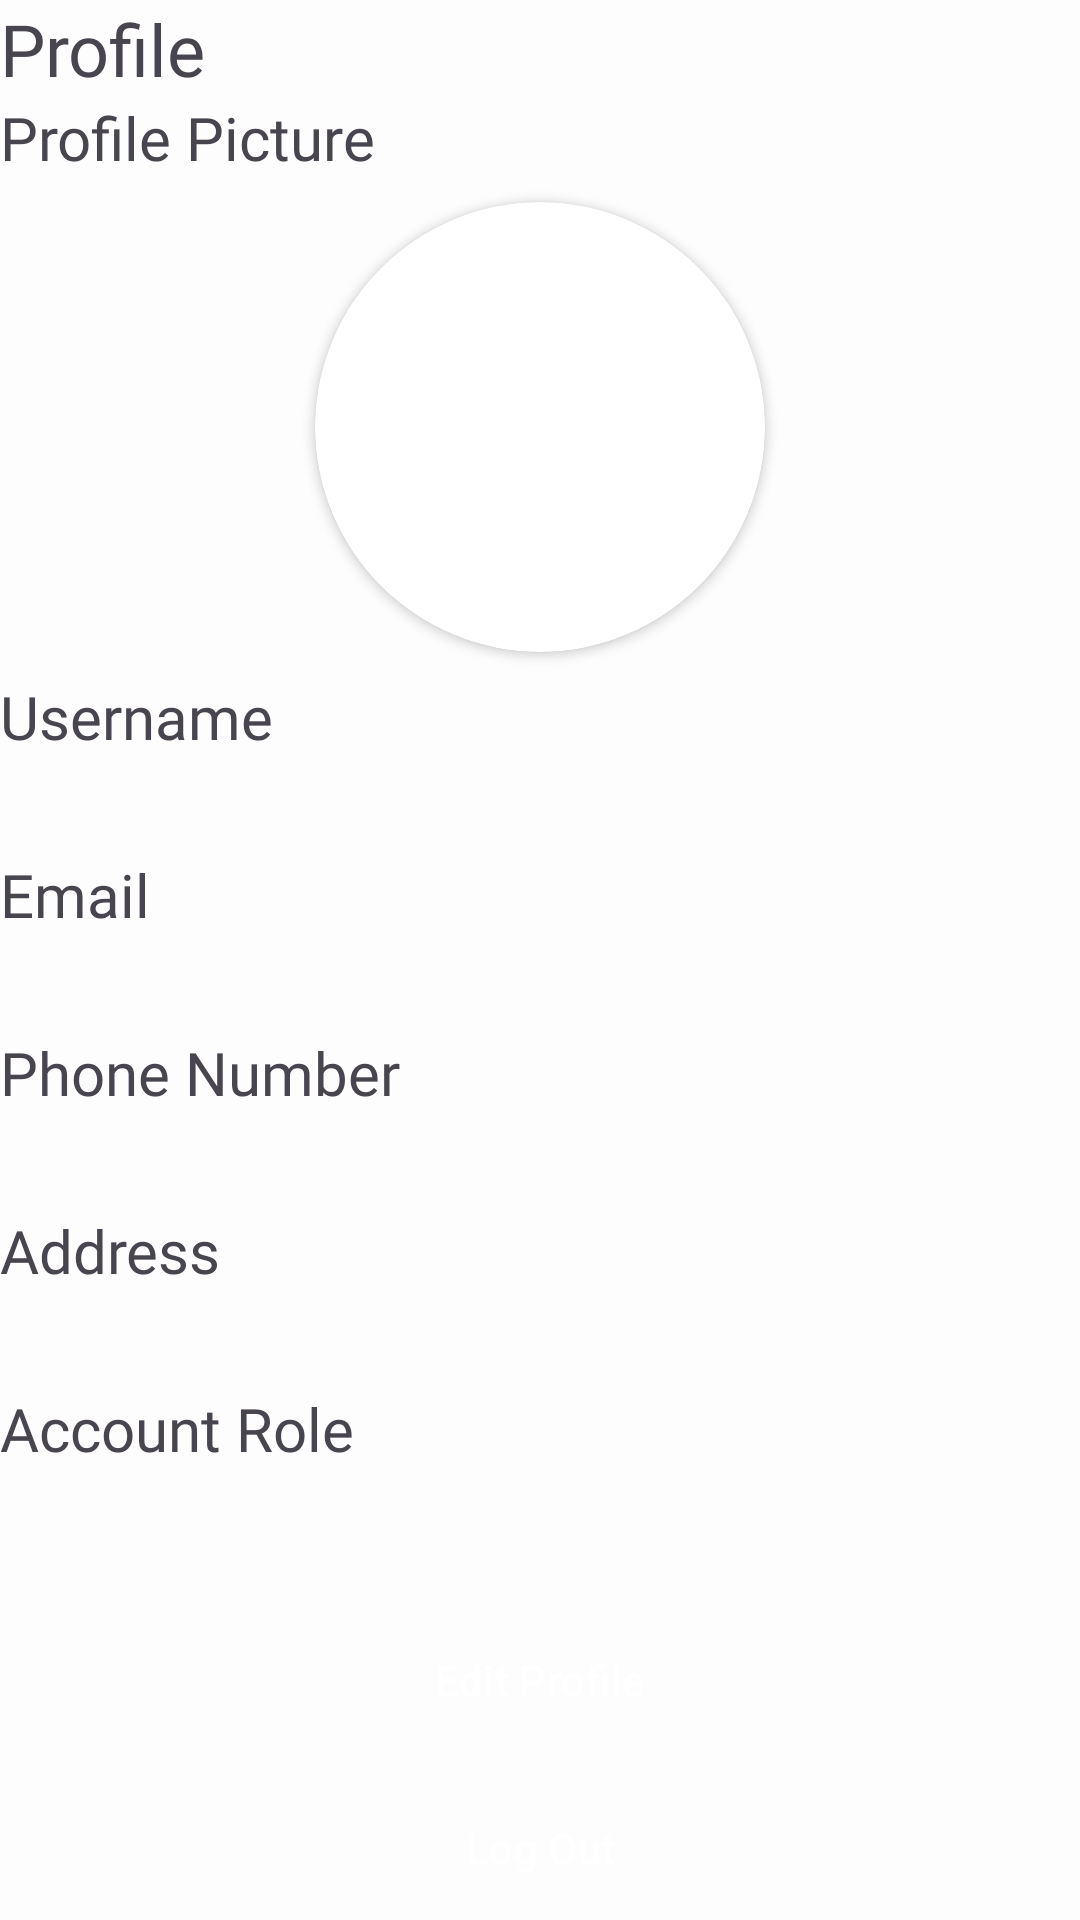

Here is an Android app screen rendered from its layout file. Give the layout XML and the strings, colors and styles it references.
<!-- AndroidManifest.xml: application theme Theme.CartHub -->
<!-- res/layout/fragment_profile.xml -->
<?xml version="1.0" encoding="utf-8"?>
<androidx.constraintlayout.widget.ConstraintLayout xmlns:android="http://schemas.android.com/apk/res/android"
    xmlns:app="http://schemas.android.com/apk/res-auto"
    xmlns:tools="http://schemas.android.com/tools"
    android:layout_width="match_parent"
    android:layout_height="match_parent"
    android:orientation="vertical"
    tools:context=".fragment.ProfileFragment">

    <TextView
        android:id="@+id/profileTitleTV"
        style="@style/h1"
        android:layout_width="match_parent"
        android:layout_height="wrap_content"
        android:text="@string/menu_profile"
        app:layout_constraintTop_toTopOf="parent" />

    <ScrollView
        android:layout_width="match_parent"
        android:layout_height="0dp"
        android:scrollbarSize="0dp"
        app:layout_constraintBottom_toTopOf="@id/profileButtonsLL"
        app:layout_constraintTop_toBottomOf="@id/profileTitleTV">

        <LinearLayout
            android:layout_width="match_parent"
            android:layout_height="wrap_content"
            android:orientation="vertical">

            <TextView
                android:id="@+id/profilePictureTV"
                style="@style/h3"
                android:layout_width="match_parent"
                android:layout_height="wrap_content"
                android:layout_marginBottom="8dp"
                android:fontFamily="@font/inter"
                android:text="@string/auth_picture"
                android:textSize="20sp" />

            <androidx.cardview.widget.CardView
                android:id="@+id/profilePictureCV"
                style="@style/avatar"
                android:layout_width="150dp"
                android:layout_height="150dp"
                android:layout_gravity="center"
                android:elevation="12dp"
                app:cardCornerRadius="100dp">

                <ImageView
                    android:id="@+id/profilePictureIV"
                    android:layout_width="match_parent"
                    android:layout_height="match_parent"
                    android:scaleType="fitCenter"
                    tools:src="@tools:sample/avatars" />
            </androidx.cardview.widget.CardView>

            <TextView
                android:id="@+id/profileUsernameTV"
                style="@style/h3"
                android:layout_width="match_parent"
                android:layout_height="wrap_content"
                android:layout_marginTop="8dp"
                android:text="@string/auth_username" />

            <TextView
                android:id="@+id/profileUsernameShowTV"
                style="@style/text"
                android:layout_width="match_parent"
                android:layout_height="wrap_content"
                android:textSize="18sp" />

            <TextView
                android:id="@+id/profileEmailTV"
                style="@style/h3"
                android:layout_width="match_parent"
                android:layout_height="wrap_content"
                android:layout_marginTop="8dp"
                android:text="@string/auth_email" />

            <TextView
                android:id="@+id/profileEmailShowTV"
                style="@style/text"
                android:layout_width="match_parent"
                android:layout_height="wrap_content"
                android:textSize="18sp" />

            <TextView
                android:id="@+id/profilePhoneTV"
                style="@style/h3"
                android:layout_width="match_parent"
                android:layout_height="wrap_content"
                android:layout_marginTop="8dp"
                android:text="@string/auth_phonenumber" />

            <TextView
                android:id="@+id/profilePhoneShowTV"
                style="@style/text"
                android:layout_width="match_parent"
                android:layout_height="wrap_content"
                android:textSize="18sp" />

            <TextView
                android:id="@+id/profileAddressTV"
                style="@style/h3"
                android:layout_width="match_parent"
                android:layout_height="wrap_content"
                android:layout_marginTop="8dp"
                android:text="@string/auth_address" />

            <TextView
                android:id="@+id/profileAddressShowTV"
                style="@style/text"
                android:layout_width="match_parent"
                android:layout_height="wrap_content"
                android:textSize="18sp" />

            <TextView
                android:id="@+id/profileRoleTV"
                style="@style/h3"
                android:layout_width="match_parent"
                android:layout_height="wrap_content"
                android:layout_marginTop="8dp"
                android:text="@string/auth_role" />

            <TextView
                android:id="@+id/profileRoleShowTV"
                style="@style/text"
                android:layout_width="match_parent"
                android:layout_height="wrap_content"
                android:textSize="18sp" />
        </LinearLayout>
    </ScrollView>

    <LinearLayout
        android:id="@+id/profileButtonsLL"
        android:layout_width="match_parent"
        android:layout_height="wrap_content"
        android:gravity="bottom"
        android:orientation="vertical"
        app:layout_constraintBottom_toBottomOf="parent">

        <Button
            android:id="@+id/profileEditBtn"
            style="@style/btnPrimary"
            android:layout_width="match_parent"
            android:layout_height="wrap_content"
            android:layout_marginTop="24dp"
            android:text="@string/profile_edit" />

        <Button
            android:id="@+id/profileLogoutBtn"
            style="@style/btnPrimary"
            android:layout_width="match_parent"
            android:layout_height="wrap_content"
            android:layout_marginTop="8dp"
            android:text="@string/profile_logout" />
    </LinearLayout>

</androidx.constraintlayout.widget.ConstraintLayout>
<!-- resources referenced by this layout -->
<resources>
  <string name="auth_address">Address</string>
  <string name="auth_email">Email</string>
  <string name="auth_phonenumber">Phone Number</string>
  <string name="auth_picture">Profile Picture</string>
  <string name="auth_role">Account Role</string>
  <string name="auth_username">Username</string>
  <string name="menu_profile">Profile</string>
  <string name="profile_edit">Edit Profile</string>
  <string name="profile_logout">Log Out</string>
  <style name="avatar" parent="CardView">
          <item name="android:radius">100dp</item>
          <item name="android:elevation">12dp</item>
          <item name="android:layout_height">150dp</item>
          <item name="android:layout_width">150dp</item>
          <item name="android:layout_gravity">center</item>
      </style>
  <style name="btnPrimary" parent="Widget.Material3.Button">
          <item name="android:backgroundTint">@color/primaryColor</item>
          <item name="android:textColor">@color/white</item>
      </style>
  <style name="h1" parent="defaultText">
          <item name="android:fontFamily">@font/inter_bold</item>
          <item name="android:textSize">24sp</item>
      </style>
  <style name="h3" parent="defaultText">
          <item name="android:fontFamily">@font/inter_bold</item>
          <item name="android:textSize">20sp</item>
      </style>
  <style name="text" parent="defaultText">
          <item name="android:fontFamily">@font/inter</item>
          <item name="android:textSize">18sp</item>
      </style>
  <style name="Theme.CartHub" parent="Base.Theme.CartHub" />
  <color name="primaryColor">#F79817</color>
  <color name="white">#FFFFFFFF</color>
  <style name="defaultText" parent="Widget.AppCompat.TextView">
      </style>
  <style name="Base.Theme.CartHub" parent="Theme.Material3.DayNight.NoActionBar">
          
          <item name="colorPrimary">@color/primaryColor</item>
          <item name="colorPrimaryVariant">@color/borderColor</item>
          <item name="colorOnPrimary">@color/white</item>
          <item name="colorSecondary">@color/secondaryText</item>
          <item name="colorSecondaryVariant">@color/borderColor</item>
          <item name="colorOnSecondary">@color/white</item>
          <item name="android:windowBackground">@color/backgroundColor</item>
          <item name="android:textColorPrimary">@color/primaryText</item>
          <item name="android:textColorSecondary">@color/secondaryText</item>
      </style>
  <color name="borderColor">#FFC682</color>
  <color name="secondaryText">#B36200</color>
  <color name="backgroundColor">#FDFDFD</color>
  <color name="primaryText">#4E351A</color>
</resources>
